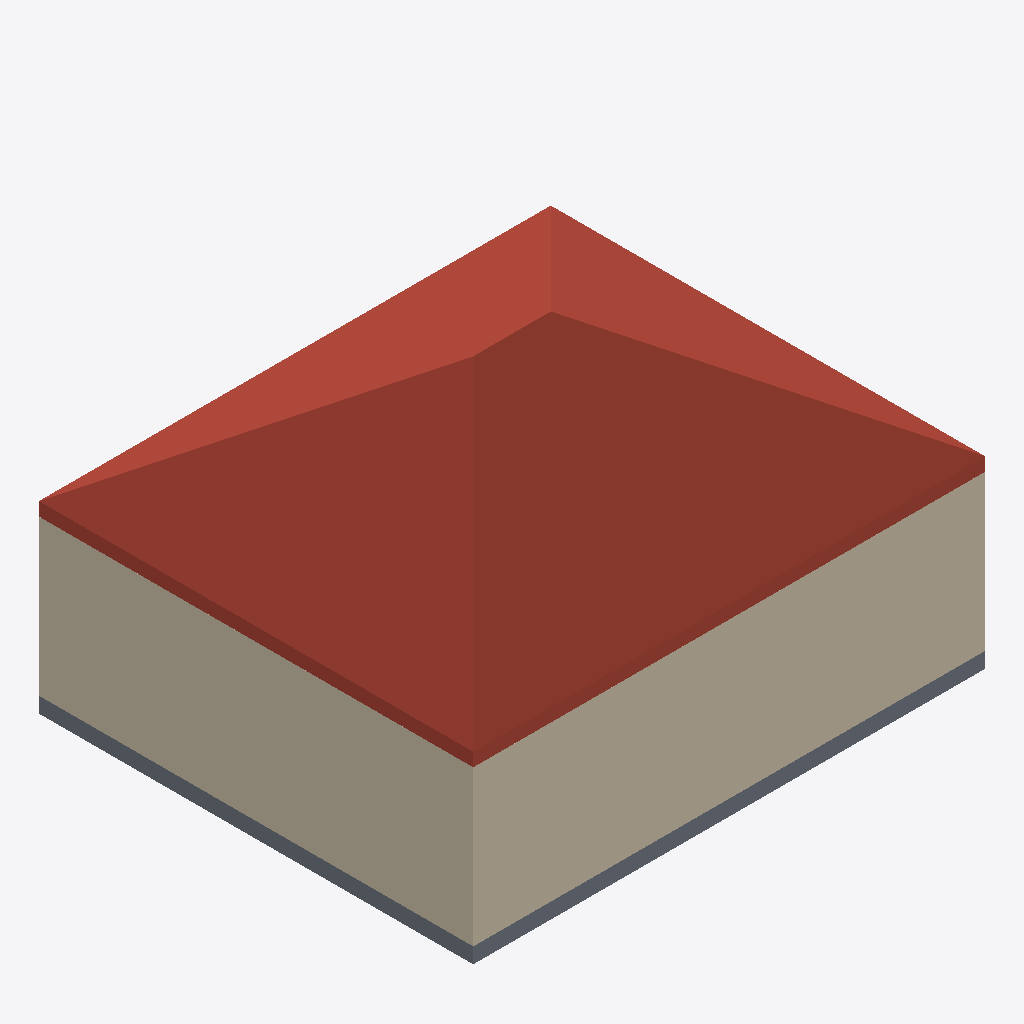
Isometric view of an IFC building model (IFC-SPF (STEP), schema IFC2X3, length unit millimetre), seen from the south-west, elements coloured by IFC class: 3 walls (beige), 1 roof (red-brown), 1 slab (grey).
Extent 13.2 m × 11.2 m × 8.0 m (x, y, z). Storeys (2): Level 1 at 0.00 m; Level 2 at 4.00 m. Elements (17): 6 IfcDoor, 5 IfcWindow, 4 IfcWallStandardCase, 1 IfcRoof, 1 IfcSlab.

HEADER;
FILE_DESCRIPTION(('ViewDefinition [CoordinationView]'),'2;1');
FILE_NAME('Project  Number','2020-12-11T01:43:34',(''),(''),'The EXPRESS Data Manager Version 5.02.0100.07 : 28 Aug 2013','20150220_1215(x64) - Exporter 16.0.428.0 - Default UI','');
FILE_SCHEMA(('IFC2X3'));
ENDSEC;
DATA;
#94=IFCPROJECT('0JFEsZAL17iPhb4KrYpaQ_',#41,'Project  Number',$,$,'Project Name','Project  Status',(#83,#91),#78);
#1750=IFCSITE('0JFEsZAL17iPhb4KrYpaQy',#41,'Default',$,'',#1749,$,$,.ELEMENT.,$,$,$,$,$);
#104=IFCBUILDING('0JFEsZAL17iPhb4KrYpaQ$',#41,'',$,$,#32,$,'',.ELEMENT.,$,$,$);
#113=IFCBUILDINGSTOREY('0JFEsZAL17iPhb4KsTCOf1',#41,'Level 1',$,$,#111,$,'Level 1',.ELEMENT.,0.0);
#119=IFCBUILDINGSTOREY('0JFEsZAL17iPhb4KsTCOTd',#41,'Level 2',$,$,#118,$,'Level 2',.ELEMENT.,4000.0);
#1510=IFCROOF('3$$29t1_z688GgSSRVsZtO',#41,'Basic Roof:Generic Roof - 300mm:197543',$,'Basic Roof:Generic Roof - 300mm',#1506,$,'197543',.NOTDEFINED.);
#361=IFCWALLSTANDARDCASE('3$$29t1_z688GgSSRVsZpl',#41,'Basic Wall:Generic - 200mm:197264',$,'Basic Wall:Generic - 200mm:249',#341,#359,'197264');
#299=IFCWALLSTANDARDCASE('3$$29t1_z688GgSSRVsZpm',#41,'Basic Wall:Generic - 200mm:197263',$,'Basic Wall:Generic - 200mm:249',#279,#297,'197263');
#994=IFCSLAB('3$$29t1_z688GgSSRVsZoB',#41,'Floor:Generic Floor - 400mm:197364',$,'Floor:Generic Floor - 400mm',#970,#992,'197364',.FLOOR.);
#155=IFCWALLSTANDARDCASE('3$$29t1_z688GgSSRVsZpn',#41,'Basic Wall:Generic - 200mm:197262',$,'Basic Wall:Generic - 200mm:249',#124,#151,'197262');
ENDSEC;